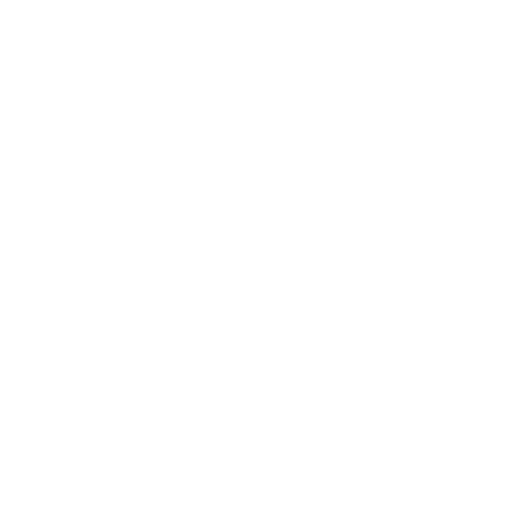
t = 0.00 s
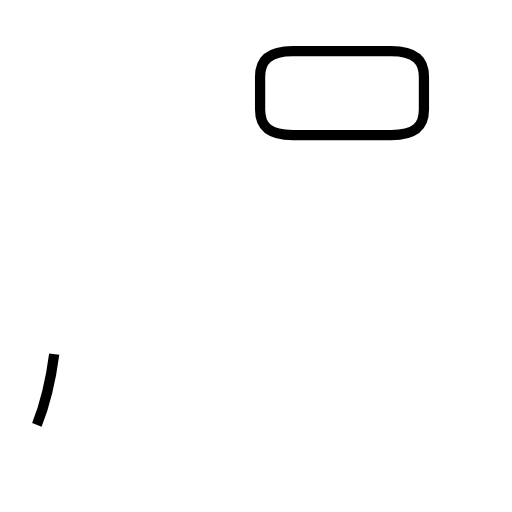
t = 1.54 s
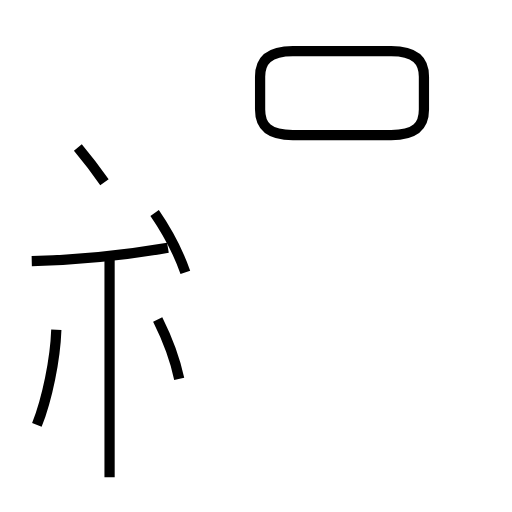
t = 3.16 s
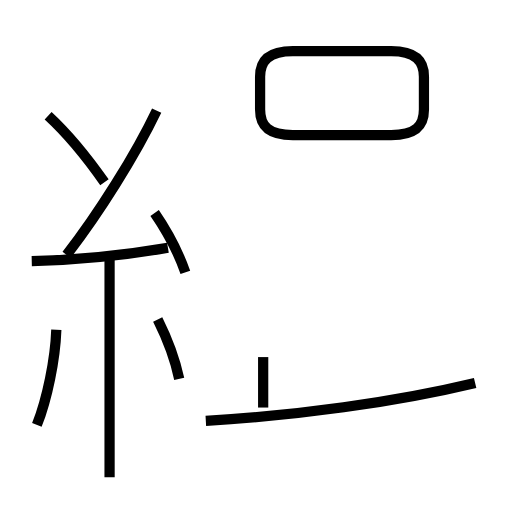
t = 4.74 s
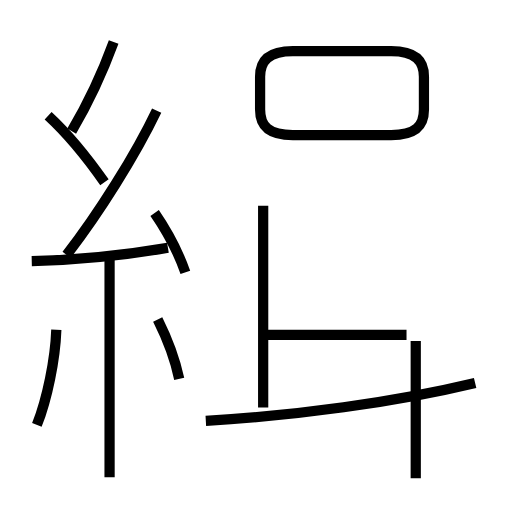
t = 6.29 s
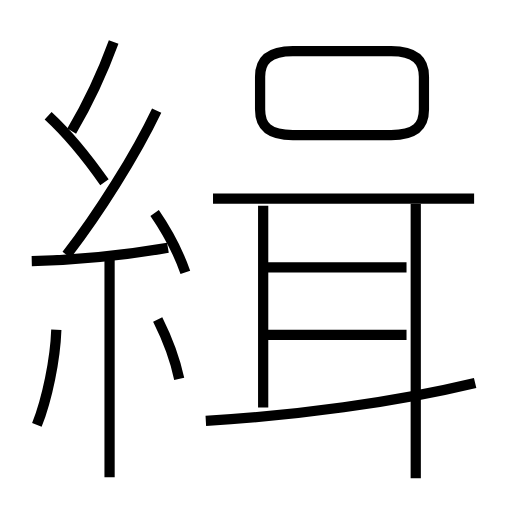
t = 7.88 s

The animated SVG that drew these frames (rendered in a browser with its animation timeline set to each time). Animation: 15 SMIL elements (animate=15); one cycle of 7.88 s.

<?xml version='1.0' encoding='utf-8'?>
<svg viewBox="0.0 -6.0 50.0 50.0" version="1.1" xmlns="http://www.w3.org/2000/svg"><rect x="-1000" y="-1000" width="2000" height="2000" stroke="white" fill="white" /><g style="fill:none;stroke:#000000;stroke-width:1"><path d="M 41.4 -33.3 L 41.4 -36.5 C 41.4 -38.0 40.6 -39.0 38.2 -39.0 L 28.6 -39.0 C 26.2 -39.0 25.4 -38.0 25.4 -36.5 L 25.4 -33.3 C 25.4 -31.7 26.2 -30.8 28.6 -30.8 L 38.2 -30.8 C 40.6 -30.8 41.4 -31.7 41.4 -33.3 Z " transform="translate(0.0 38.0)" stroke-dasharray="44.268364086192605" stroke-dashoffset="44.268364086192605"><animate attributeName="stroke-dashoffset" from="44.268364086192605" to="0" dur="1.3280509225857782s" begin="0s; anim_end.end" fill="freeze" id="anim0" /></path><path d="M 3.6 -2.5 C 4.6 -5.0 5.4 -8.9 5.5 -11.8 " transform="translate(0.0 38.0)" stroke-dasharray="9.530618636602119" stroke-dashoffset="9.530618636602119"><animate attributeName="stroke-dashoffset" from="9.530618636602119" to="0" dur="0.2859185590980636s" begin="anim0.end" fill="freeze" id="anim1" /></path><path d="M 10.7 2.6 L 10.7 -18.7 " transform="translate(0.0 38.0)" stroke-dasharray="21.3" stroke-dashoffset="21.3"><animate attributeName="stroke-dashoffset" from="21.3" to="0" dur="0.639s" begin="anim1.end" fill="freeze" id="anim2" /></path><path d="M 17.5 -7.0 C 17.1 -8.9 16.2 -11.2 15.4 -12.8 " transform="translate(0.0 38.0)" stroke-dasharray="6.183045530835407" stroke-dashoffset="6.183045530835407"><animate attributeName="stroke-dashoffset" from="6.183045530835407" to="0" dur="0.18549136592506218s" begin="anim2.end" fill="freeze" id="anim3" /></path><path d="M 3.1 -18.5 C 7.4 -18.6 12.3 -19.1 16.4 -19.8 " transform="translate(0.0 38.0)" stroke-dasharray="13.374283333014924" stroke-dashoffset="13.374283333014924"><animate attributeName="stroke-dashoffset" from="13.374283333014924" to="0" dur="0.4012284999904477s" begin="anim3.end" fill="freeze" id="anim4" /></path><path d="M 18.1 -17.4 C 17.4 -19.4 16.2 -21.6 15.1 -23.2 " transform="translate(0.0 38.0)" stroke-dasharray="6.5471744591065" stroke-dashoffset="6.5471744591065"><animate attributeName="stroke-dashoffset" from="6.5471744591065" to="0" dur="0.196415233773195s" begin="anim4.end" fill="freeze" id="anim5" /></path><path d="M 10.2 -26.2 C 8.1 -29.2 6.0 -31.5 4.7 -32.7 " transform="translate(0.0 38.0)" stroke-dasharray="8.528903808767392" stroke-dashoffset="8.528903808767392"><animate attributeName="stroke-dashoffset" from="8.528903808767392" to="0" dur="0.2558671142630218s" begin="anim5.end" fill="freeze" id="anim6" /></path><path d="M 20.1 -2.9 C 28.8 -3.4 38.5 -4.7 46.4 -6.6 " transform="translate(0.0 38.0)" stroke-dasharray="26.591424230928197" stroke-dashoffset="26.591424230928197"><animate attributeName="stroke-dashoffset" from="26.591424230928197" to="0" dur="0.7977427269278459s" begin="anim6.end" fill="freeze" id="anim7" /></path><path d="M 6.5 -19.1 C 9.6 -23.1 13.2 -28.8 15.3 -33.2 " transform="translate(0.0 38.0)" stroke-dasharray="16.647323208341923" stroke-dashoffset="16.647323208341923"><animate attributeName="stroke-dashoffset" from="16.647323208341923" to="0" dur="0.49941969625025767s" begin="anim7.end" fill="freeze" id="anim8" /></path><path d="M 25.7 -4.2 L 25.7 -23.9 " transform="translate(0.0 38.0)" stroke-dasharray="19.7" stroke-dashoffset="19.7"><animate attributeName="stroke-dashoffset" from="19.7" to="0" dur="0.591s" begin="anim8.end" fill="freeze" id="anim9" /></path><path d="M 39.7 -11.3 L 25.6 -11.3 " transform="translate(0.0 38.0)" stroke-dasharray="14.100000000000001" stroke-dashoffset="14.100000000000001"><animate attributeName="stroke-dashoffset" from="14.100000000000001" to="0" dur="0.42300000000000004s" begin="anim9.end" fill="freeze" id="anim10" /></path><path d="M 7.0 -31.2 C 8.6 -33.9 10.0 -36.9 11.1 -39.9 " transform="translate(0.0 38.0)" stroke-dasharray="9.630893320662942" stroke-dashoffset="9.630893320662942"><animate attributeName="stroke-dashoffset" from="9.630893320662942" to="0" dur="0.28892679961988826s" begin="anim10.end" fill="freeze" id="anim11" /></path><path d="M 40.6 2.7 L 40.6 -24.1 " transform="translate(0.0 38.0)" stroke-dasharray="26.8" stroke-dashoffset="26.8"><animate attributeName="stroke-dashoffset" from="26.8" to="0" dur="0.8039999999999999s" begin="anim11.end" fill="freeze" id="anim12" /></path><path d="M 39.7 -17.9 L 25.6 -17.9 " transform="translate(0.0 38.0)" stroke-dasharray="14.100000000000001" stroke-dashoffset="14.100000000000001"><animate attributeName="stroke-dashoffset" from="14.100000000000001" to="0" dur="0.42300000000000004s" begin="anim12.end" fill="freeze" id="anim13" /></path><path d="M 46.3 -24.6 L 20.8 -24.6" transform="translate(0.0 38.0)" stroke-dasharray="25.499999999999996" stroke-dashoffset="25.499999999999996"><animate attributeName="stroke-dashoffset" from="25.499999999999996" to="0" dur="0.7649999999999999s" begin="anim13.end" fill="freeze" id="anim_end" /></path></g></svg>
